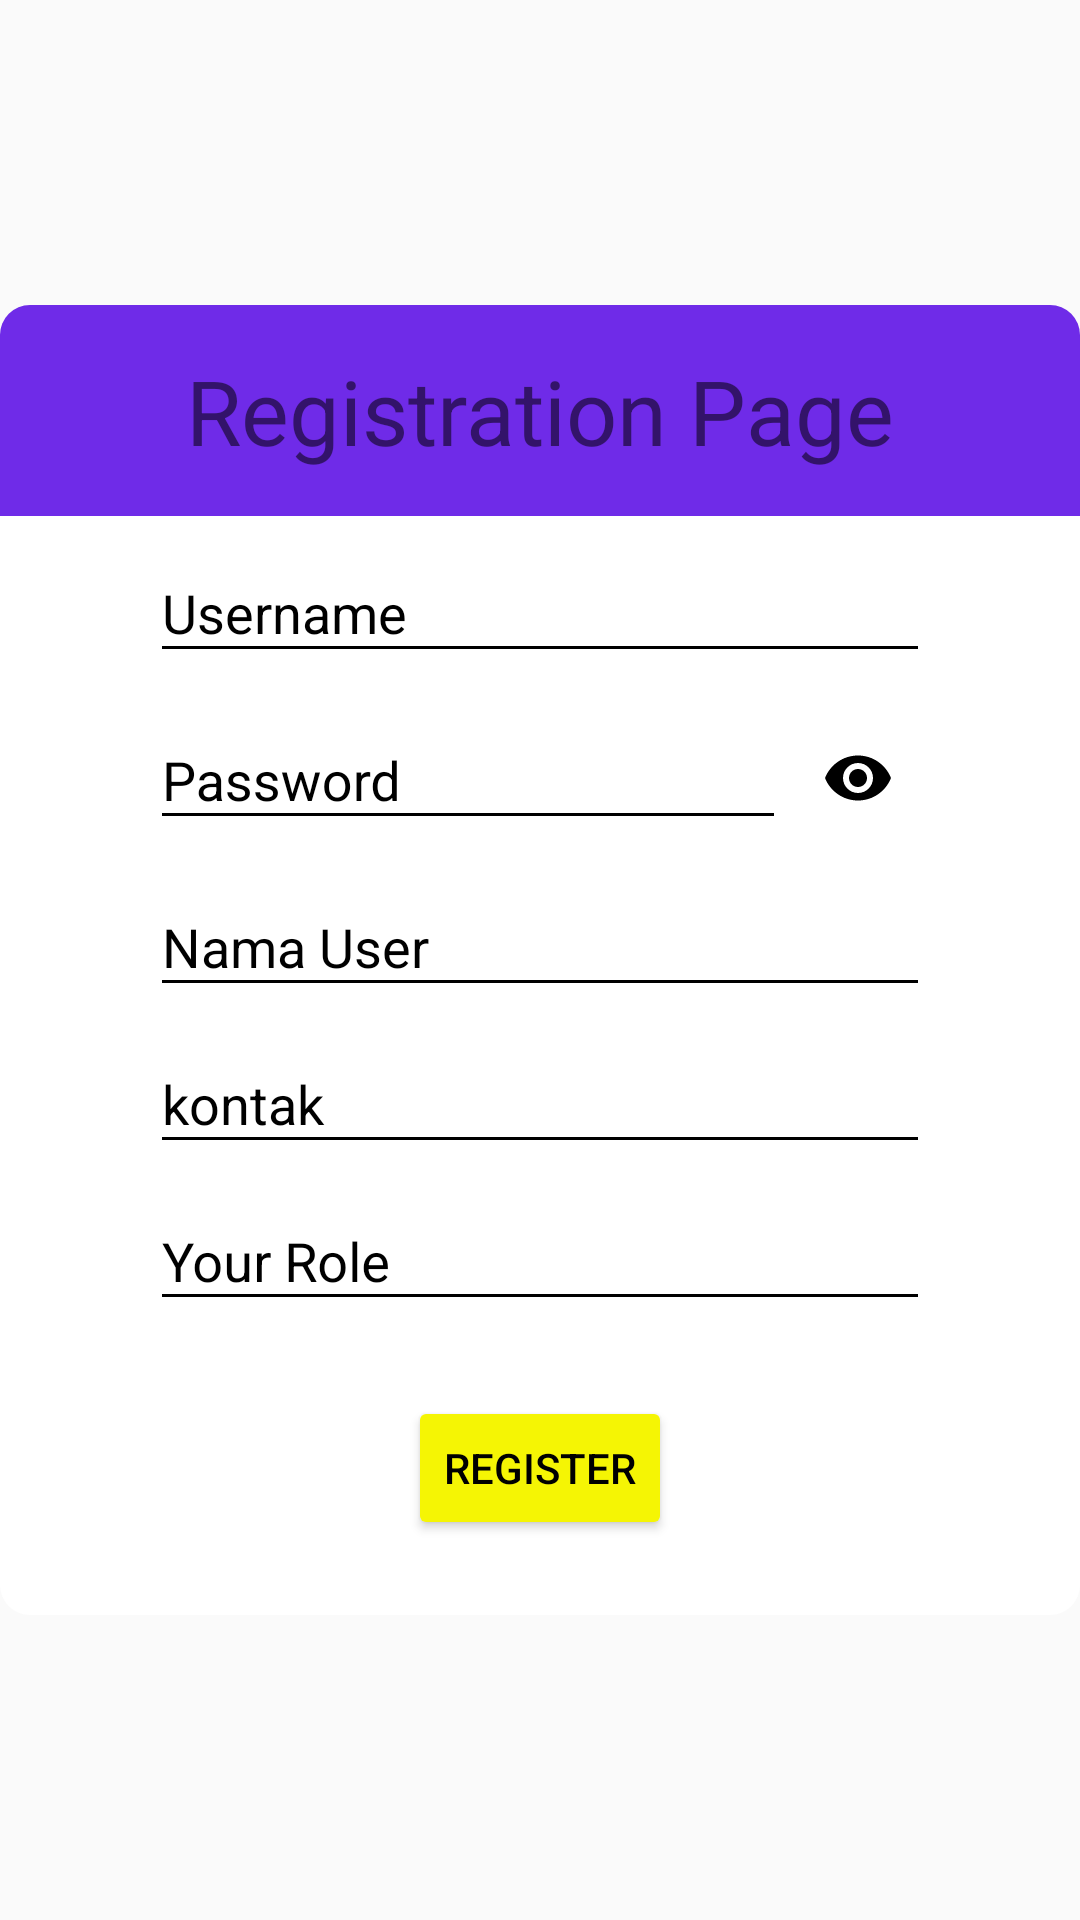

Layout XML and referenced resources for this Android screen:
<!-- AndroidManifest.xml: application theme AppTheme -->
<!-- res/layout/register.xml -->
<?xml version="1.0" encoding="utf-8"?>
<android.support.constraint.ConstraintLayout

    xmlns:android="http://schemas.android.com/apk/res/android"
    xmlns:app="http://schemas.android.com/apk/res-auto"
    android:layout_width="match_parent"
    android:layout_height="match_parent"
    >

    <LinearLayout

        android:id="@+id/LinearRP"
        android:layout_width="match_parent"
        android:layout_height="wrap_content"
        android:gravity="center_vertical"
        android:background="@drawable/lalyout_bg1"
        android:orientation="vertical"
        app:layout_constraintBottom_toTopOf="@+id/LinearInfo"
        app:layout_constraintEnd_toEndOf="parent"
        app:layout_constraintStart_toStartOf="parent"
        app:layout_constraintTop_toTopOf="parent"
        app:layout_constraintVertical_chainStyle="packed">

        <TextView
            android:layout_width="wrap_content"
            android:layout_height="wrap_content"
            android:layout_gravity="center"
            android:layout_marginBottom="15dp"
            android:layout_marginTop="15dp"
            android:text="@string/registrationPage"
            android:textSize="30sp" />

    </LinearLayout>

    <LinearLayout
        android:id="@+id/LinearInfo"
        android:layout_width="match_parent"
        android:layout_height="wrap_content"
        android:layout_gravity="center_vertical"
        android:background="@drawable/layout_bg"
        android:orientation="vertical"
        android:theme="@style/RegistrationPage"
        app:layout_constraintBottom_toBottomOf="parent"
        app:layout_constraintEnd_toEndOf="parent"
        app:layout_constraintHorizontal_bias="0.0"
        app:layout_constraintStart_toStartOf="parent"
        app:layout_constraintTop_toBottomOf="@+id/LinearRP">


        <android.support.design.widget.TextInputLayout
            android:layout_width="fill_parent"
            android:layout_height="wrap_content">

            <android.support.design.widget.TextInputEditText
                android:id="@+id/reg_username"
                android:layout_width="fill_parent"
                android:layout_height="wrap_content"
                android:layout_marginLeft="50dp"
                android:layout_marginTop="50dp"
                android:layout_marginRight="50dp"
                android:hint="@string/Username"
                android:inputType="text" />
        </android.support.design.widget.TextInputLayout>

        <android.support.design.widget.TextInputLayout
            android:id="@+id/txtInLayoutRegPassword"
            android:layout_width="fill_parent"
            android:layout_height="wrap_content"
            app:passwordToggleEnabled="true"
            app:passwordToggleTint="@color/black">

            <android.support.design.widget.TextInputEditText
                android:id="@+id/reg_password"
                android:layout_width="fill_parent"
                android:layout_height="wrap_content"
                android:layout_marginLeft="50dp"
                android:layout_marginRight="50dp"
                android:hint="@string/Password"
                android:inputType="textPassword" />
        </android.support.design.widget.TextInputLayout>

        <android.support.design.widget.TextInputLayout
            android:layout_width="fill_parent"
            android:layout_height="wrap_content">

            <android.support.design.widget.TextInputEditText
                android:id="@+id/reg_namauser"
                android:layout_width="fill_parent"
                android:layout_height="wrap_content"
                android:layout_marginLeft="50dp"
                android:layout_marginRight="50dp"
                android:hint="@string/namauser"
                android:inputType="text" />
        </android.support.design.widget.TextInputLayout>

        <android.support.design.widget.TextInputLayout
            android:layout_width="fill_parent"
            android:layout_height="wrap_content">

            <android.support.design.widget.TextInputEditText
                android:id="@+id/reg_kontak"
                android:layout_width="fill_parent"
                android:layout_height="wrap_content"
                android:layout_marginLeft="50dp"
                android:layout_marginRight="50dp"
                android:hint="@string/kontak"
                android:inputType="number" />
        </android.support.design.widget.TextInputLayout>

        <android.support.design.widget.TextInputLayout
            android:layout_width="fill_parent"
            android:layout_height="wrap_content">

            <android.support.design.widget.TextInputEditText
                android:id="@+id/reg_Roles"
                android:layout_width="fill_parent"
                android:layout_height="wrap_content"
                android:layout_marginLeft="50dp"
                android:layout_marginRight="50dp"
                android:hint="@string/Roles"
                android:inputType="textEmailAddress" />
        </android.support.design.widget.TextInputLayout>


        <Button
            android:id="@+id/reg_register"
            android:layout_width="wrap_content"
            android:layout_height="wrap_content"
            android:layout_gravity="center_horizontal"
            android:layout_marginTop="25dp"
            android:layout_marginBottom="25dp"
            android:text="@string/Register"
            android:theme="@style/ButtonRegister" />
    </LinearLayout>
</android.support.constraint.ConstraintLayout>
<!-- resources referenced by this layout -->
<resources>
  <color name="black">#000000</color>
  <!-- drawable lalyout_bg1 (drawable) -->
  <?xml version="1.0" encoding="UTF-8"?>
  <shape xmlns:android="http://schemas.android.com/apk/res/android">
      <solid android:color="#6F2BE8"/>
     <corners android:topLeftRadius="10dp"
         android:topRightRadius="10dp">
  
     </corners>
  
      <padding android:left="0dp" android:top="0dp" android:right="0dp" android:bottom="0dp" />
  </shape>
  <!-- drawable layout_bg (drawable) -->
  <?xml version="1.0" encoding="UTF-8"?>
  <shape xmlns:android="http://schemas.android.com/apk/res/android">
      <solid android:color="#FFFFFF"/>
      <corners android:radius="10dp"/>
  
      <padding android:left="0dp" android:top="0dp" android:right="0dp" android:bottom="0dp" />
  </shape>
  <string name="Password">Password</string>
  <string name="Register">Register</string>
  <string name="Roles">Your Role</string>
  <string name="Username">Username</string>
  <string name="kontak">kontak</string>
  <string name="namauser">Nama User</string>
  <string name="registrationPage">Registration Page</string>
  <style name="ButtonRegister" parent="@style/Theme.AppCompat.Light">
          <item name="android:textColor">@android:color/black</item>
          <item name="colorButtonNormal">@color/yellow</item>
          <item name="colorControlHighlight">@color/colorPrimary</item>
      </style>
  <style name="RegistrationPage">
          <item name="android:textColorHint">@color/black</item>
          <item name="android:editTextColor">@color/black</item>
          <item name="android:colorControlNormal">@color/black</item>
          <item name="android:background">@color/white</item>
      </style>
  <style name="AppTheme" parent="Theme.AppCompat.Light.DarkActionBar">
          
          <item name="colorPrimary">@color/colorPrimary</item>
          <item name="colorPrimaryDark">@color/colorPrimaryDark</item>
          <item name="colorAccent">@color/colorAccent</item>
      </style>
  <color name="yellow">#fff5f504</color>
  <color name="colorPrimary">#3F51B5</color>
  <color name="white">#ffffffff</color>
  <color name="colorPrimaryDark">#303F9F</color>
  <color name="colorAccent">#FF4081</color>
</resources>
